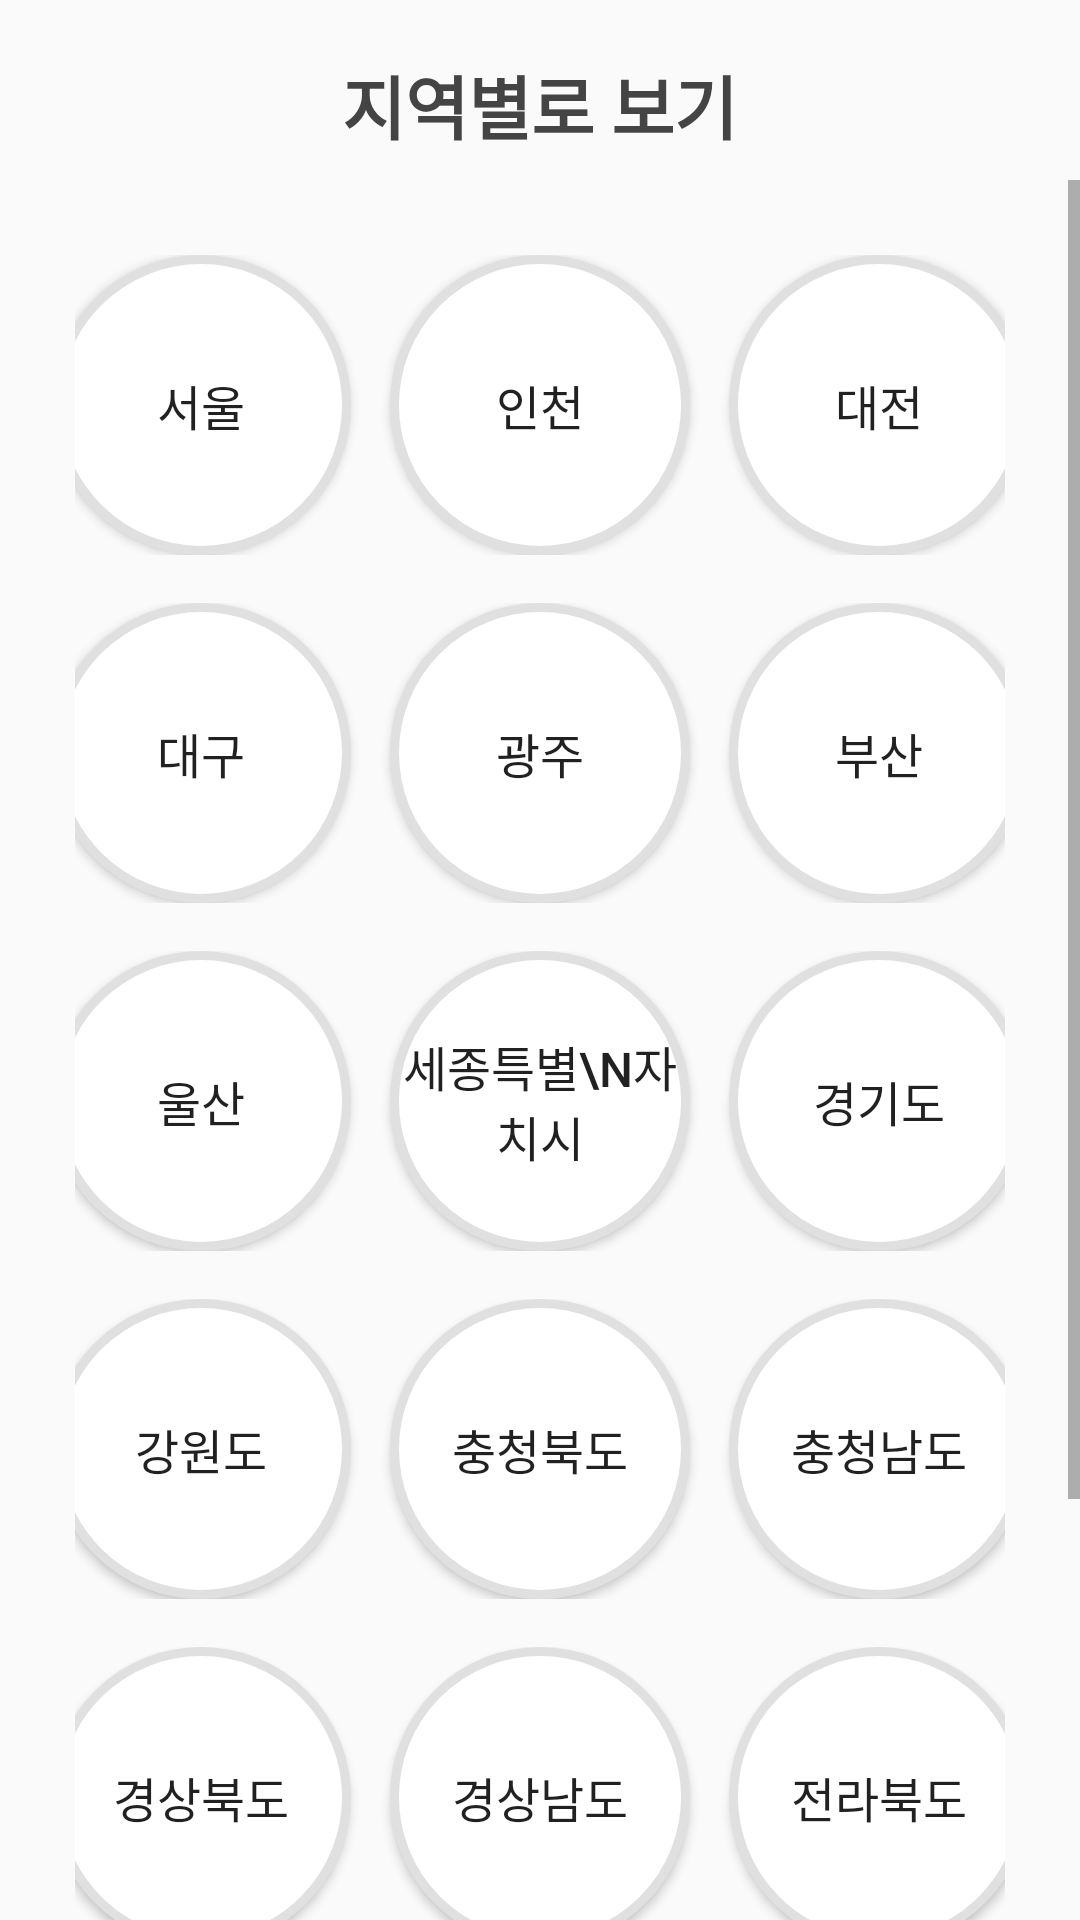

Produce the Android XML layout that renders to this screen, including the resource entries it uses.
<!-- AndroidManifest.xml: application theme AppTheme -->
<!-- res/layout/fragment_board.xml -->
<?xml version="1.0" encoding="utf-8"?>
<LinearLayout xmlns:android="http://schemas.android.com/apk/res/android"
    android:layout_width="match_parent"
    android:layout_height="match_parent"
    android:orientation="vertical">

    <RelativeLayout
        android:layout_marginTop="10dp"
        android:layout_width="match_parent"
        android:layout_height="wrap_content">


        <RelativeLayout
            android:gravity="center"
            android:layout_width="match_parent"
            android:layout_height="50dp">

            <TextView
                android:textColor="#444444"
                android:gravity="center"
                android:layout_width="wrap_content"
                android:layout_height="wrap_content"
                android:text="지역별로 보기"
                android:textSize="23dp"
                android:textStyle="bold"/>

        </RelativeLayout>

    </RelativeLayout>

    <ScrollView
        android:layout_width="match_parent"
        android:layout_height="match_parent">

        <LinearLayout
            android:layout_width="match_parent"
            android:layout_height="wrap_content"
            android:layout_margin="25dp"
            android:orientation="vertical">

            <LinearLayout
                android:layout_width="match_parent"
                android:layout_height="match_parent"
                android:gravity="center"
                android:orientation="horizontal">

                <Button
                    android:id="@+id/area1"
                    android:layout_width="100dp"
                    android:layout_height="100dp"
                    android:background="@drawable/area_background"
                    android:gravity="center"
                    android:text="서울"
                    android:textSize="16dp" />

                <Button
                    android:id="@+id/area2"
                    android:layout_width="100dp"
                    android:layout_height="100dp"
                    android:layout_marginLeft="13dp"
                    android:background="@drawable/area_background"
                    android:gravity="center"
                    android:text="인천"
                    android:textSize="16dp" />

                <Button
                    android:id="@+id/area3"
                    android:layout_width="100dp"
                    android:layout_height="100dp"
                    android:layout_marginLeft="13dp"
                    android:background="@drawable/area_background"
                    android:gravity="center"
                    android:text="대전"
                    android:textSize="16dp" />

            </LinearLayout>

            <LinearLayout
                android:layout_width="match_parent"
                android:layout_height="match_parent"
                android:layout_marginTop="16dp"
                android:gravity="center"
                android:orientation="horizontal">

                <Button
                    android:id="@+id/area4"
                    android:layout_width="100dp"
                    android:layout_height="100dp"
                    android:background="@drawable/area_background"
                    android:gravity="center"
                    android:text="대구"
                    android:textSize="16dp" />

                <Button
                    android:id="@+id/area5"
                    android:layout_width="100dp"
                    android:layout_height="100dp"
                    android:layout_marginLeft="13dp"
                    android:background="@drawable/area_background"
                    android:gravity="center"
                    android:text="광주"
                    android:textSize="16dp" />

                <Button
                    android:id="@+id/area6"
                    android:layout_width="100dp"
                    android:layout_height="100dp"
                    android:layout_marginLeft="13dp"
                    android:background="@drawable/area_background"
                    android:gravity="center"
                    android:text="부산"
                    android:textSize="16dp" />

            </LinearLayout>


            <LinearLayout
                android:layout_width="match_parent"
                android:layout_height="match_parent"
                android:layout_marginTop="16dp"
                android:gravity="center"
                android:orientation="horizontal">

                <Button
                    android:id="@+id/area7"
                    android:layout_width="100dp"
                    android:layout_height="100dp"
                    android:background="@drawable/area_background"
                    android:gravity="center"
                    android:text="울산"
                    android:textSize="16dp" />

                <Button
                    android:id="@+id/area8"
                    android:layout_width="100dp"
                    android:layout_height="100dp"
                    android:layout_marginLeft="13dp"
                    android:background="@drawable/area_background"
                    android:gravity="center"
                    android:text="세종특별\n자치시"
                    android:textSize="16dp" />

                <Button
                    android:id="@+id/area9"
                    android:layout_width="100dp"
                    android:layout_height="100dp"
                    android:layout_marginLeft="13dp"
                    android:background="@drawable/area_background"
                    android:gravity="center"
                    android:text="경기도"
                    android:textSize="16dp" />

            </LinearLayout>

            <LinearLayout
                android:layout_width="match_parent"
                android:layout_height="match_parent"
                android:layout_marginTop="16dp"
                android:gravity="center"
                android:orientation="horizontal">

                <Button
                    android:id="@+id/area10"
                    android:layout_width="100dp"
                    android:layout_height="100dp"
                    android:background="@drawable/area_background"
                    android:gravity="center"
                    android:text="강원도"
                    android:textSize="16dp" />

                <Button
                    android:id="@+id/area11"
                    android:layout_width="100dp"
                    android:layout_height="100dp"
                    android:layout_marginLeft="13dp"
                    android:background="@drawable/area_background"
                    android:gravity="center"
                    android:text="충청북도"
                    android:textSize="16dp" />

                <Button
                    android:id="@+id/area12"
                    android:layout_width="100dp"
                    android:layout_height="100dp"
                    android:layout_marginLeft="13dp"
                    android:background="@drawable/area_background"
                    android:gravity="center"
                    android:text="충청남도"
                    android:textSize="16dp" />

            </LinearLayout>

            <LinearLayout
                android:layout_width="match_parent"
                android:layout_height="match_parent"
                android:layout_marginTop="16dp"
                android:gravity="center"
                android:orientation="horizontal">

                <Button
                    android:id="@+id/area13"
                    android:layout_width="100dp"
                    android:layout_height="100dp"
                    android:background="@drawable/area_background"
                    android:gravity="center"
                    android:text="경상북도"
                    android:textSize="16dp" />

                <Button
                    android:id="@+id/area14"
                    android:layout_width="100dp"
                    android:layout_height="100dp"
                    android:layout_marginLeft="13dp"
                    android:background="@drawable/area_background"
                    android:gravity="center"
                    android:text="경상남도"
                    android:textSize="16dp" />

                <Button
                    android:id="@+id/area15"
                    android:layout_width="100dp"
                    android:layout_height="100dp"
                    android:layout_marginLeft="13dp"
                    android:background="@drawable/area_background"
                    android:gravity="center"
                    android:text="전라북도"
                    android:textSize="16dp" />

            </LinearLayout>

            <LinearLayout
                android:layout_marginBottom="30dp"
                android:paddingBottom="30dp"
                android:layout_width="match_parent"
                android:layout_height="match_parent"
                android:layout_marginTop="16dp"
                android:gravity="center"
                android:orientation="horizontal">

                <Button
                    android:id="@+id/area16"
                    android:layout_width="100dp"
                    android:layout_height="100dp"
                    android:background="@drawable/area_background"
                    android:gravity="center"
                    android:text="전라남도"
                    android:textSize="16dp" />

                <Button
                    android:id="@+id/area17"
                    android:layout_width="100dp"
                    android:layout_height="100dp"
                    android:layout_marginLeft="13dp"
                    android:background="@drawable/area_background"
                    android:gravity="center"
                    android:text="제주도"
                    android:textSize="16dp" />


            </LinearLayout>


        </LinearLayout>

    </ScrollView>

</LinearLayout>
<!-- resources referenced by this layout -->
<resources>
  <!-- drawable area_background (drawable) -->
  <?xml version="1.0" encoding="utf-8"?>
  <shape xmlns:android="http://schemas.android.com/apk/res/android"
      android:shape="oval" android:padding="10dp">
      <solid android:color="#FFFFFF"/>
      
      
      
      
      
  
      <stroke
          android:width="3dip"
          android:color="@color/grey1" />
  
      <size
          android:width="120dp"
          android:height="120dp"/>
  </shape>
  <style name="AppTheme" parent="Theme.AppCompat.Light.NoActionBar">
          
          <item name="colorPrimary">@color/colorPrimary</item>
          <item name="colorPrimaryDark">@color/colorPrimaryDark</item>
          <item name="colorAccent">@color/colorAccent</item>
          <item name="windowActionBar">false</item>
          <item name="windowNoTitle">true</item>
          <item name="android:windowActionBar">false</item>
      </style>
  <color name="grey1">#E0E0E0</color>
  <color name="colorPrimary">#FFCD12</color>
  <color name="colorPrimaryDark">#FFCD12</color>
  <color name="colorAccent">#FFCD12</color>
</resources>
